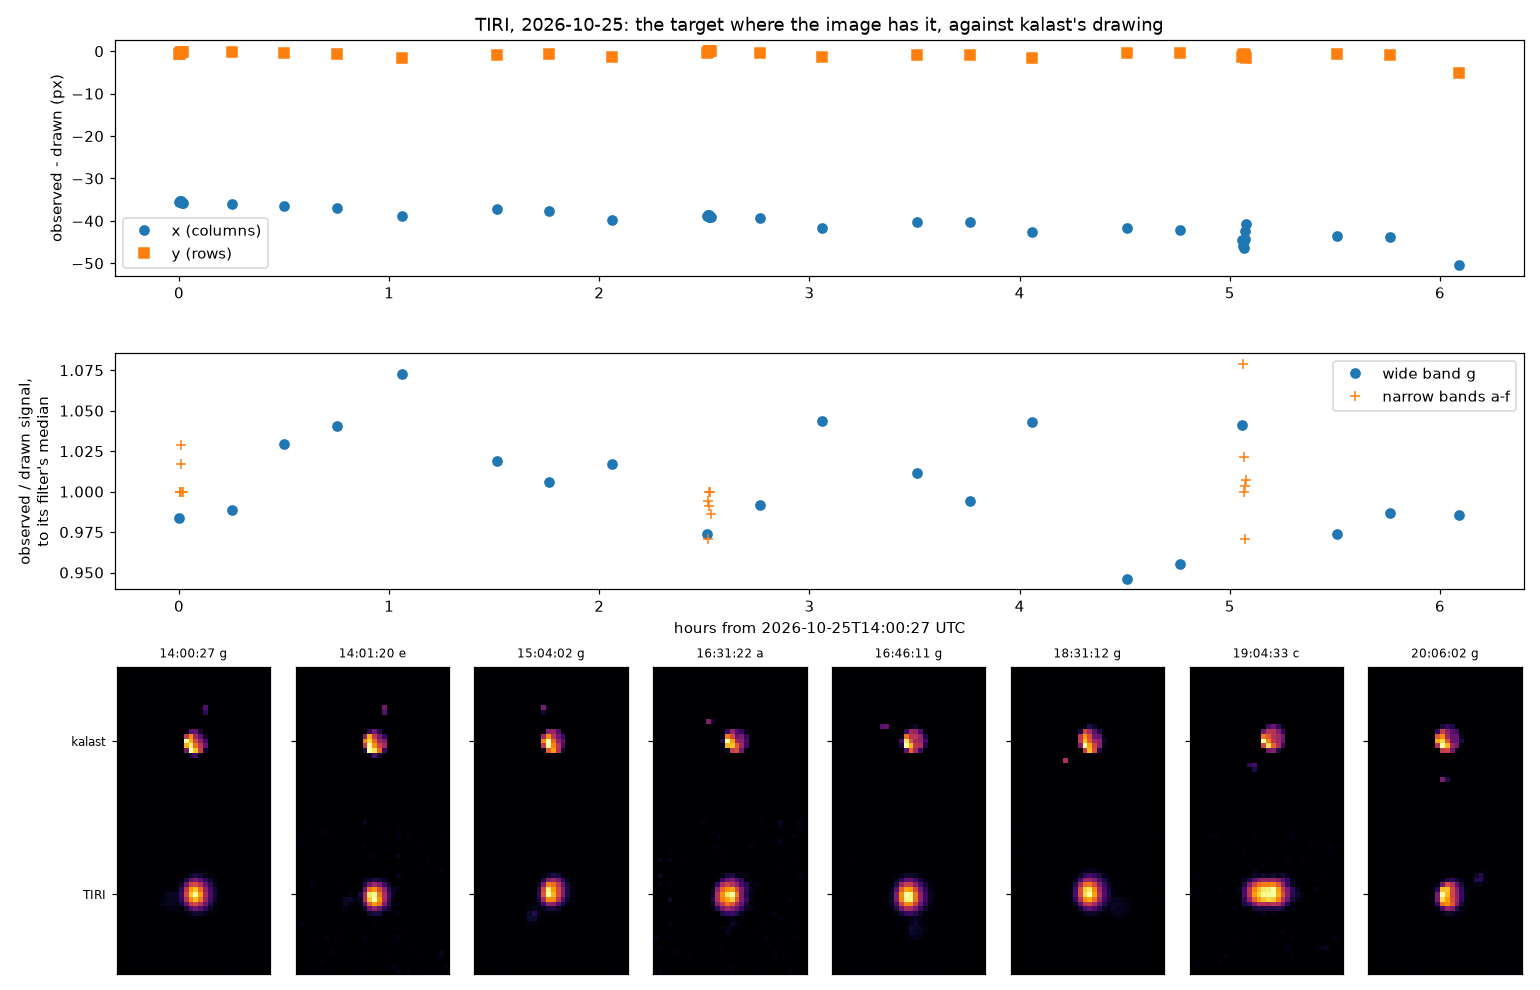

Values plotted in this chart, from the file beside it:
utc, filter, drawn_x, drawn_y, observed_x, observed_y, observed_dn, drawn_radiance, peak_sigma
2026-10-25T14:00:27.511, g, 480.6, 402.7, 445, 402, 14696, 271.1, 234.7
2026-10-25T14:00:38.074, a, 481, 405, 445.7, 404.4, 2444, 47.83, 29.17
2026-10-25T14:00:48.678, b, 481.4, 406.7, 446.1, 406.4, 3544, 63.05, 51.25
2026-10-25T14:00:59.283, c, 481.6, 407.7, 446.3, 407.5, 4210, 60.92, 65.83
2026-10-25T14:01:09.887, d, 481.8, 408.3, 446.1, 408.1, 2997, 39.9, 52.56
2026-10-25T14:01:20.491, e, 481.9, 408.8, 446, 408.5, 2593, 44.52, 39.54
2026-10-25T14:01:31.095, f, 481.9, 409.2, 446.1, 409, 1678, 34.76, 24.64
2026-10-25T14:15:27.639, g, 482.4, 423, 446.4, 422.7, 14746, 270.6, 228.1
2026-10-25T14:30:27.644, g, 482.1, 423.2, 445.6, 422.8, 15036, 265, 231.8
2026-10-25T14:45:27.691, g, 482.8, 423.3, 445.8, 422.7, 15192, 264.8, 227.9
2026-10-25T15:04:02.567, g, 286.6, 227, 247.7, 225.3, 16148, 273.1, 290.4
2026-10-25T15:31:12.710, g, 481.8, 423.6, 444.6, 422.7, 14820, 264, 230.9
2026-10-25T15:46:12.756, g, 482, 423.5, 444.4, 422.7, 15100, 272.4, 252.3
2026-10-25T16:04:02.704, g, 286.2, 226.8, 246.4, 225.4, 16086, 287, 306.9
2026-10-25T16:31:11.750, g, 482.3, 423.1, 443.5, 422.8, 15389, 286.8, 239.1
2026-10-25T16:31:22.354, a, 482.2, 423, 443.6, 422.8, 2597, 51.1, 32.11
2026-10-25T16:31:32.958, b, 482.1, 422.9, 443.5, 422.8, 3718, 68.15, 51.74
2026-10-25T16:31:43.562, c, 482.1, 422.8, 443.4, 422.8, 4381, 65.82, 68.56
2026-10-25T16:31:54.166, d, 482.1, 422.9, 443.1, 423, 3146, 42.61, 54.94
2026-10-25T16:32:04.770, e, 482.2, 423, 443.1, 423.1, 2746, 47.13, 43.28
2026-10-25T16:32:15.334, f, 482.2, 423.1, 443, 423.1, 1780, 37.39, 26.18
2026-10-25T16:46:11.878, g, 482, 423.1, 442.7, 422.7, 15548, 284.5, 224.7
2026-10-25T17:04:01.825, g, 286.2, 226.6, 244.5, 225.2, 16481, 286.5, 314.4
2026-10-25T17:31:11.887, g, 482, 423.2, 441.7, 422.4, 16022, 287.4, 228.5
2026-10-25T17:46:12.015, g, 481.9, 423.3, 441.7, 422.4, 15884, 289.9, 222.4
2026-10-25T18:04:01.962, g, 285.4, 226.7, 242.9, 225.2, 17005, 295.9, 328.4
2026-10-25T18:31:12.024, g, 481.7, 422.8, 440.1, 422.3, 16352, 313.6, 255
2026-10-25T18:46:12.070, g, 482.3, 422.7, 440.3, 422.4, 16452, 312.6, 260.3
2026-10-25T19:04:02.099, g, 286.1, 226.1, 241.5, 224.8, 17565, 306, 308.4
2026-10-25T19:04:12.703, a, 294.6, 226.7, 248.8, 225.7, 2972, 53.91, 41.86
2026-10-25T19:04:23.307, b, 345.8, 227.3, 299.4, 226.5, 4127, 71.88, 48.9
2026-10-25T19:04:33.911, c, 440.4, 228.1, 395.8, 227.3, 4617, 68.74, 46.32
2026-10-25T19:04:44.515, d, 547, 228.6, 502.8, 227.6, 3245, 45.27, 36.17
2026-10-25T19:04:55.119, e, 636.8, 228.8, 594.4, 227.6, 2928, 50.08, 35.55
2026-10-25T19:05:05.724, f, 683.2, 228.8, 642.5, 227.3, 1932, 39.73, 26.19
2026-10-25T19:31:12.161, g, 482.5, 422.9, 439, 422.2, 16896, 314.8, 259.9
2026-10-25T19:46:12.207, g, 482.1, 423.1, 438.3, 422.2, 16963, 311.9, 264.3
2026-10-25T20:06:02.253, g, 92.7, 31.73, 42.23, 26.68, 16937, 311.9, 358.6
2026-10-25T20:22:02.308, g, nan, nan, nan, nan, nan, 0.0, 2.028
